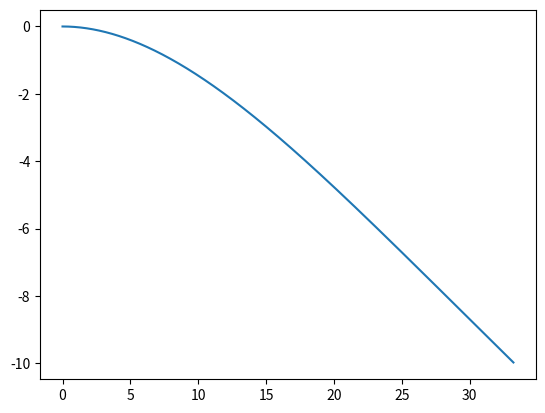

Python code for this plot:
import numpy as np
import scipy as sp
from scipy import integrate
import matplotlib.pyplot as plt


halfspan=33.23
y_tab=np.arange(0, halfspan+0.01, 0.01) #y coordinate along the wing. y_max=halfspan        
v_tab=[]                                #Deflection list.
I_tab=[]                                #Area moment of inertia with changing y. List obtained from other Python codes.
E=68.9*10**9                                     #Young's modulus. Constant.

print(f'Max deflection should be:', 0.15*2*halfspan, f'm.')

#M_calculations
for y in y_tab:
    I_tab.append(0.002494)
    y=y+0.01



def I(y):
    return I_tab[int(y*100)]    #most probably will be replaced




for i in range(len(y_tab)):
    y_i=i/100
    ii=I(y_i)#will be replaced with I formula 
    f=lambda y,x: -(74.36*y**3+1617*y**2 - 3.161*10**5*y + 6.036*10**6)/E/ii #the stuff inside barckets is internal moment equation for cantaliever beam with distributed load of 10N/m 
    estimatedeflection, errordeflection=sp.integrate.dblquad(f, 0, y_i, lambda y:0, lambda y: y)
    v_tab.append(estimatedeflection)   

plt.plot(y_tab, v_tab)
plt.show()

print(f'Tip deflection is', abs(round(v_tab[-1], 3)) ,f'm.')
print(f'Corresponding I average value of:', I_tab[1], f'm^4.')
